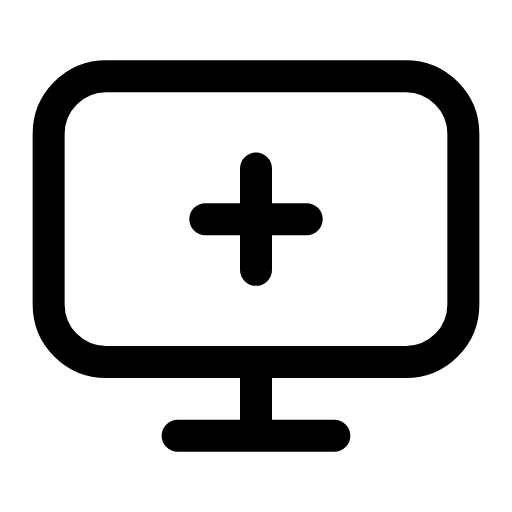
t = 0.00 s
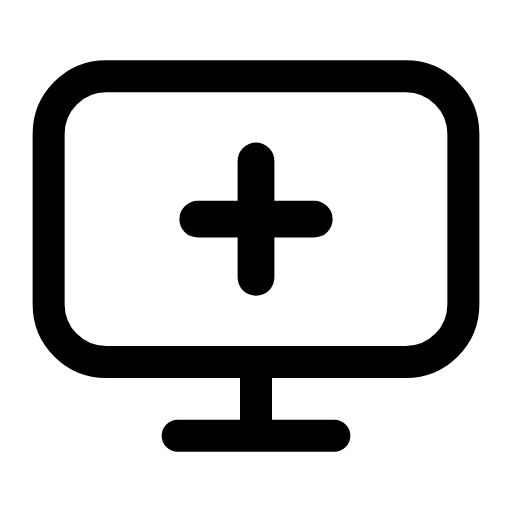
t = 0.25 s
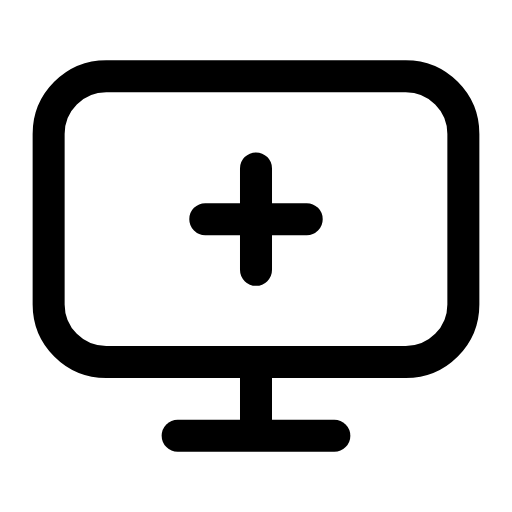
t = 0.50 s
t = 0.73 s: frame unchanged from t = 0.00 s, image omitted
t = 0.99 s: frame unchanged from t = 0.00 s, image omitted
t = 1.25 s: frame unchanged from t = 0.00 s, image omitted

The animated SVG that drew these frames (rendered in a browser with its animation timeline set to each time). Animation: 1 SMIL element (animateTransform=1); one cycle of 1.50 s, repeats indefinitely.

<svg xmlns="http://www.w3.org/2000/svg" width="24" height="24" viewBox="0 0 24 24" fill="none"><g transform="translate(-0.96 -0.96) scale(1.08)"><rect stroke="currentColor" stroke-width="1.389" stroke-linecap="round" stroke-linejoin="round" fill="none" x="3" y="4.2" width="18" height="12.4" rx="2.5"></rect><path stroke="currentColor" stroke-width="1.389" stroke-linecap="round" stroke-linejoin="round" fill="none" d="M12 16.6L12 19.2"></path><line stroke="currentColor" stroke-width="1.389" stroke-linecap="round" stroke-linejoin="round" fill="none" x1="8.6" y1="19.8" x2="15.4" y2="19.8"></line><g transform="translate(12 10.4)"><g><animateTransform attributeName="transform" type="scale" values="1;1;1.18;1;1;1;1;1.18;1;1;1" keyTimes="0;0.135;0.2475;0.36;0.45;0.6;0.66;0.735;0.81;0.9;1" dur="1.5s" repeatCount="indefinite" calcMode="spline" keySplines="0.16 1 0.3 1;0.16 1 0.3 1;0.16 1 0.3 1;0.16 1 0.3 1;0.16 1 0.3 1;0.16 1 0.3 1;0.16 1 0.3 1;0.16 1 0.3 1;0.16 1 0.3 1;0.16 1 0.3 1"/><g transform="translate(-12 -10.4)"><g><path stroke="currentColor" stroke-width="1.389" stroke-linecap="round" stroke-linejoin="round" fill="none" d="M12 8.2L12 12.6M9.8 10.4L14.2 10.4"></path></g></g></g></g></g></svg>
